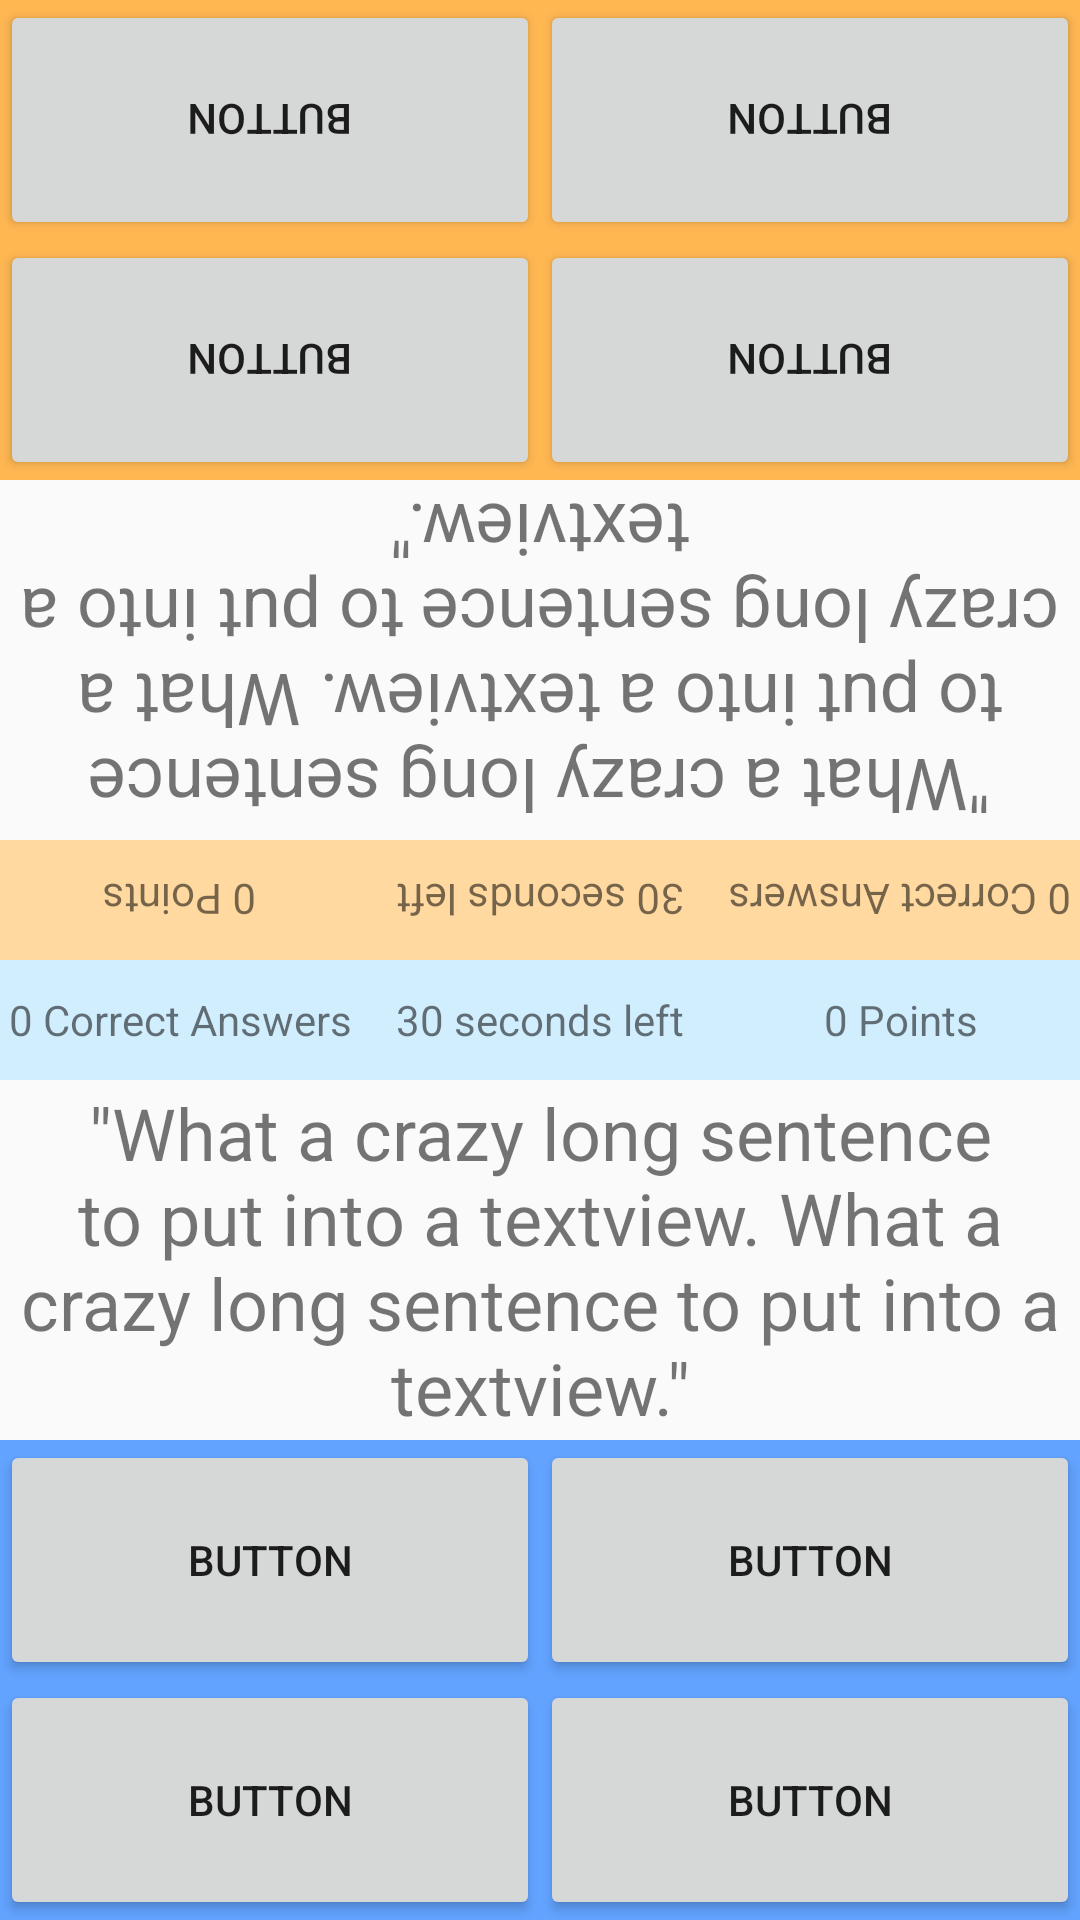

Android layout source for this screen:
<!-- AndroidManifest.xml: application theme AppTheme -->
<!-- res/layout/activity_game_screen.xml -->
<?xml version="1.0" encoding="utf-8"?>
<android.support.constraint.ConstraintLayout xmlns:android="http://schemas.android.com/apk/res/android"
    xmlns:app="http://schemas.android.com/apk/res-auto"
    xmlns:tools="http://schemas.android.com/tools"
    android:layout_width="match_parent"
    android:layout_height="match_parent"
    tools:context="com.example.versusquiz.GameScreenActivity">

    <LinearLayout
        android:layout_width="match_parent"
        android:layout_height="match_parent"
        android:orientation="vertical">

        <LinearLayout
            android:layout_width="match_parent"
            android:layout_height="match_parent"
            android:layout_weight="1"
            android:orientation="vertical"
            android:rotation="180"
            android:shrinkColumns="*">

            <LinearLayout
                android:layout_width="match_parent"
                android:layout_height="0dp"
                android:layout_weight="1"
                android:orientation="vertical">

                <LinearLayout
                    android:id="@+id/p2hud"
                    android:layout_width="match_parent"
                    android:layout_height="0dp"
                    android:layout_weight="1"
                    android:background="@color/hudTwo"
                    android:gravity="center"
                    android:orientation="horizontal">

                    <TextView
                        android:id="@+id/p2correct"
                        android:layout_width="0dp"
                        android:layout_height="match_parent"
                        android:layout_weight="1"
                        android:gravity="center"
                        android:text="0 Correct Answers" />

                    <Space
                        android:layout_width="0dp"
                        android:layout_height="match_parent"
                        android:layout_weight="0" />

                    <TextView
                        android:id="@+id/p2timeLeft"
                        android:layout_width="0dp"
                        android:layout_height="match_parent"
                        android:layout_weight="1"
                        android:gravity="center"
                        android:text="30 seconds left" />

                    <Space
                        android:layout_width="0dp"
                        android:layout_height="match_parent"
                        android:layout_weight="0" />

                    <TextView
                        android:id="@+id/p2points"
                        android:layout_width="0dp"
                        android:layout_height="match_parent"
                        android:layout_weight="1"
                        android:gravity="center"
                        android:text="0 Points" />
                </LinearLayout>

                <FrameLayout
                    android:layout_width="match_parent"
                    android:layout_height="0dp"
                    android:layout_weight="3">

                    <TextView
                        android:id="@+id/p2q"
                        android:layout_width="match_parent"

                        android:layout_height="match_parent"
                        android:gravity="center"

                        android:text='"What a crazy long sentence to put into a textview. What a crazy long sentence to put into a textview."'
                        android:textSize="24sp" />
                </FrameLayout>

            </LinearLayout>

            <android.support.constraint.ConstraintLayout
                android:layout_width="match_parent"
                android:layout_height="0dp"
                android:layout_weight="1"
                android:background="@color/playerTwo">

                <TableLayout
                    android:layout_width="match_parent"
                    android:layout_height="match_parent">

                    <TableRow
                        android:layout_width="match_parent"
                        android:layout_height="match_parent"
                        android:layout_weight="0.5">

                        <Button
                            android:id="@+id/p2a1"
                            android:layout_width="0dp"
                            android:layout_height="match_parent"
                            android:layout_weight="0.5"
                            android:onClick="selectP2A1"
                            android:text="Button" />

                        <Button
                            android:id="@+id/p2a2"
                            android:layout_width="0dp"
                            android:layout_height="match_parent"
                            android:layout_weight="0.5"
                            android:onClick="selectP2A2"
                            android:text="Button" />
                    </TableRow>

                    <TableRow
                        android:layout_width="match_parent"
                        android:layout_height="match_parent"
                        android:layout_weight="0.5">

                        <Button
                            android:id="@+id/p2a3"
                            android:layout_width="0dp"
                            android:layout_height="match_parent"
                            android:layout_weight="0.5"
                            android:onClick="selectP2A3"
                            android:text="Button" />

                        <Button
                            android:id="@+id/p2a4"
                            android:layout_width="0dp"
                            android:layout_height="match_parent"
                            android:layout_weight="0.5"
                            android:onClick="selectP2A4"
                            android:text="Button" />
                    </TableRow>

                </TableLayout>

            </android.support.constraint.ConstraintLayout>

        </LinearLayout>

        <LinearLayout
            android:layout_width="match_parent"
            android:layout_height="match_parent"
            android:layout_weight="1"
            android:orientation="vertical">

            <LinearLayout
                android:layout_width="match_parent"
                android:layout_height="0dp"
                android:layout_weight="1"
                android:orientation="vertical">

                <LinearLayout
                    android:id="@+id/p1hud"
                    android:layout_width="match_parent"
                    android:layout_height="0dp"
                    android:layout_weight="1"
                    android:background="@color/hudOne"
                    android:gravity="center"
                    android:orientation="horizontal">

                    <TextView
                        android:id="@+id/p1correct"
                        android:layout_width="0dp"
                        android:layout_height="match_parent"
                        android:layout_weight="1"
                        android:gravity="center"
                        android:text="0 Correct Answers" />

                    <Space
                        android:layout_width="0dp"
                        android:layout_height="match_parent"
                        android:layout_weight="0" />

                    <TextView
                        android:id="@+id/p1timeLeft"
                        android:layout_width="0dp"
                        android:layout_height="match_parent"
                        android:layout_weight="1"
                        android:gravity="center"
                        android:text="30 seconds left" />

                    <Space
                        android:layout_width="0dp"
                        android:layout_height="match_parent"
                        android:layout_weight="0" />

                    <TextView
                        android:id="@+id/p1points"
                        android:layout_width="0dp"
                        android:layout_height="match_parent"
                        android:layout_weight="1"
                        android:gravity="center"
                        android:text="0 Points" />
                </LinearLayout>

                <FrameLayout
                    android:layout_width="match_parent"
                    android:layout_height="0dp"
                    android:layout_weight="3">

                    <TextView
                        android:id="@+id/p1q"
                        android:layout_width="match_parent"
                        android:layout_height="match_parent"
                        android:gravity="center"
                        android:text='"What a crazy long sentence to put into a textview. What a crazy long sentence to put into a textview."'
                        android:textSize="24sp" />
                </FrameLayout>

            </LinearLayout>


            <android.support.constraint.ConstraintLayout
                android:layout_width="match_parent"
                android:layout_height="0dp"
                android:layout_weight="1">

                <TableLayout
                    android:layout_width="match_parent"
                    android:layout_height="match_parent"
                    android:background="@color/playerOne">

                    <TableRow
                        android:layout_width="match_parent"
                        android:layout_height="match_parent"
                        android:layout_weight="0.5">

                        <Button
                            android:id="@+id/p1a1"
                            android:layout_width="0dp"
                            android:layout_height="match_parent"
                            android:layout_weight="0.5"
                            android:onClick="selectP1A1"
                            android:text="Button" />

                        <Button
                            android:id="@+id/p1a2"
                            android:layout_width="0dp"
                            android:layout_height="match_parent"
                            android:layout_weight="0.5"
                            android:onClick="selectP1A2"
                            android:text="Button" />
                    </TableRow>

                    <TableRow
                        android:layout_width="match_parent"
                        android:layout_height="match_parent"
                        android:layout_weight="0.5">

                        <Button
                            android:id="@+id/p1a3"
                            android:layout_width="0dp"
                            android:layout_height="match_parent"
                            android:layout_weight="0.5"
                            android:onClick="selectP1A3"
                            android:text="Button" />

                        <Button
                            android:id="@+id/p1a4"
                            android:layout_width="0dp"
                            android:layout_height="match_parent"
                            android:layout_weight="0.5"
                            android:onClick="selectP1A4"
                            android:text="Button" />
                    </TableRow>

                </TableLayout>

            </android.support.constraint.ConstraintLayout>

        </LinearLayout>

    </LinearLayout>
</android.support.constraint.ConstraintLayout>
<!-- resources referenced by this layout -->
<resources>
  <color name="hudOne">#d1eefe</color>
  <color name="hudTwo">#ffd99f</color>
  <color name="playerOne">#62a3ff</color>
  <color name="playerTwo">#ffb752</color>
  <style name="AppTheme" parent="Theme.AppCompat.Light.DarkActionBar">
          
          <item name="colorPrimary">@color/colorPrimary</item>
          <item name="colorPrimaryDark">@color/colorPrimaryDark</item>
          <item name="colorAccent">@color/colorAccent</item>
      </style>
  <color name="colorPrimary">#008577</color>
  <color name="colorPrimaryDark">#00574B</color>
  <color name="colorAccent">#D81B60</color>
</resources>
